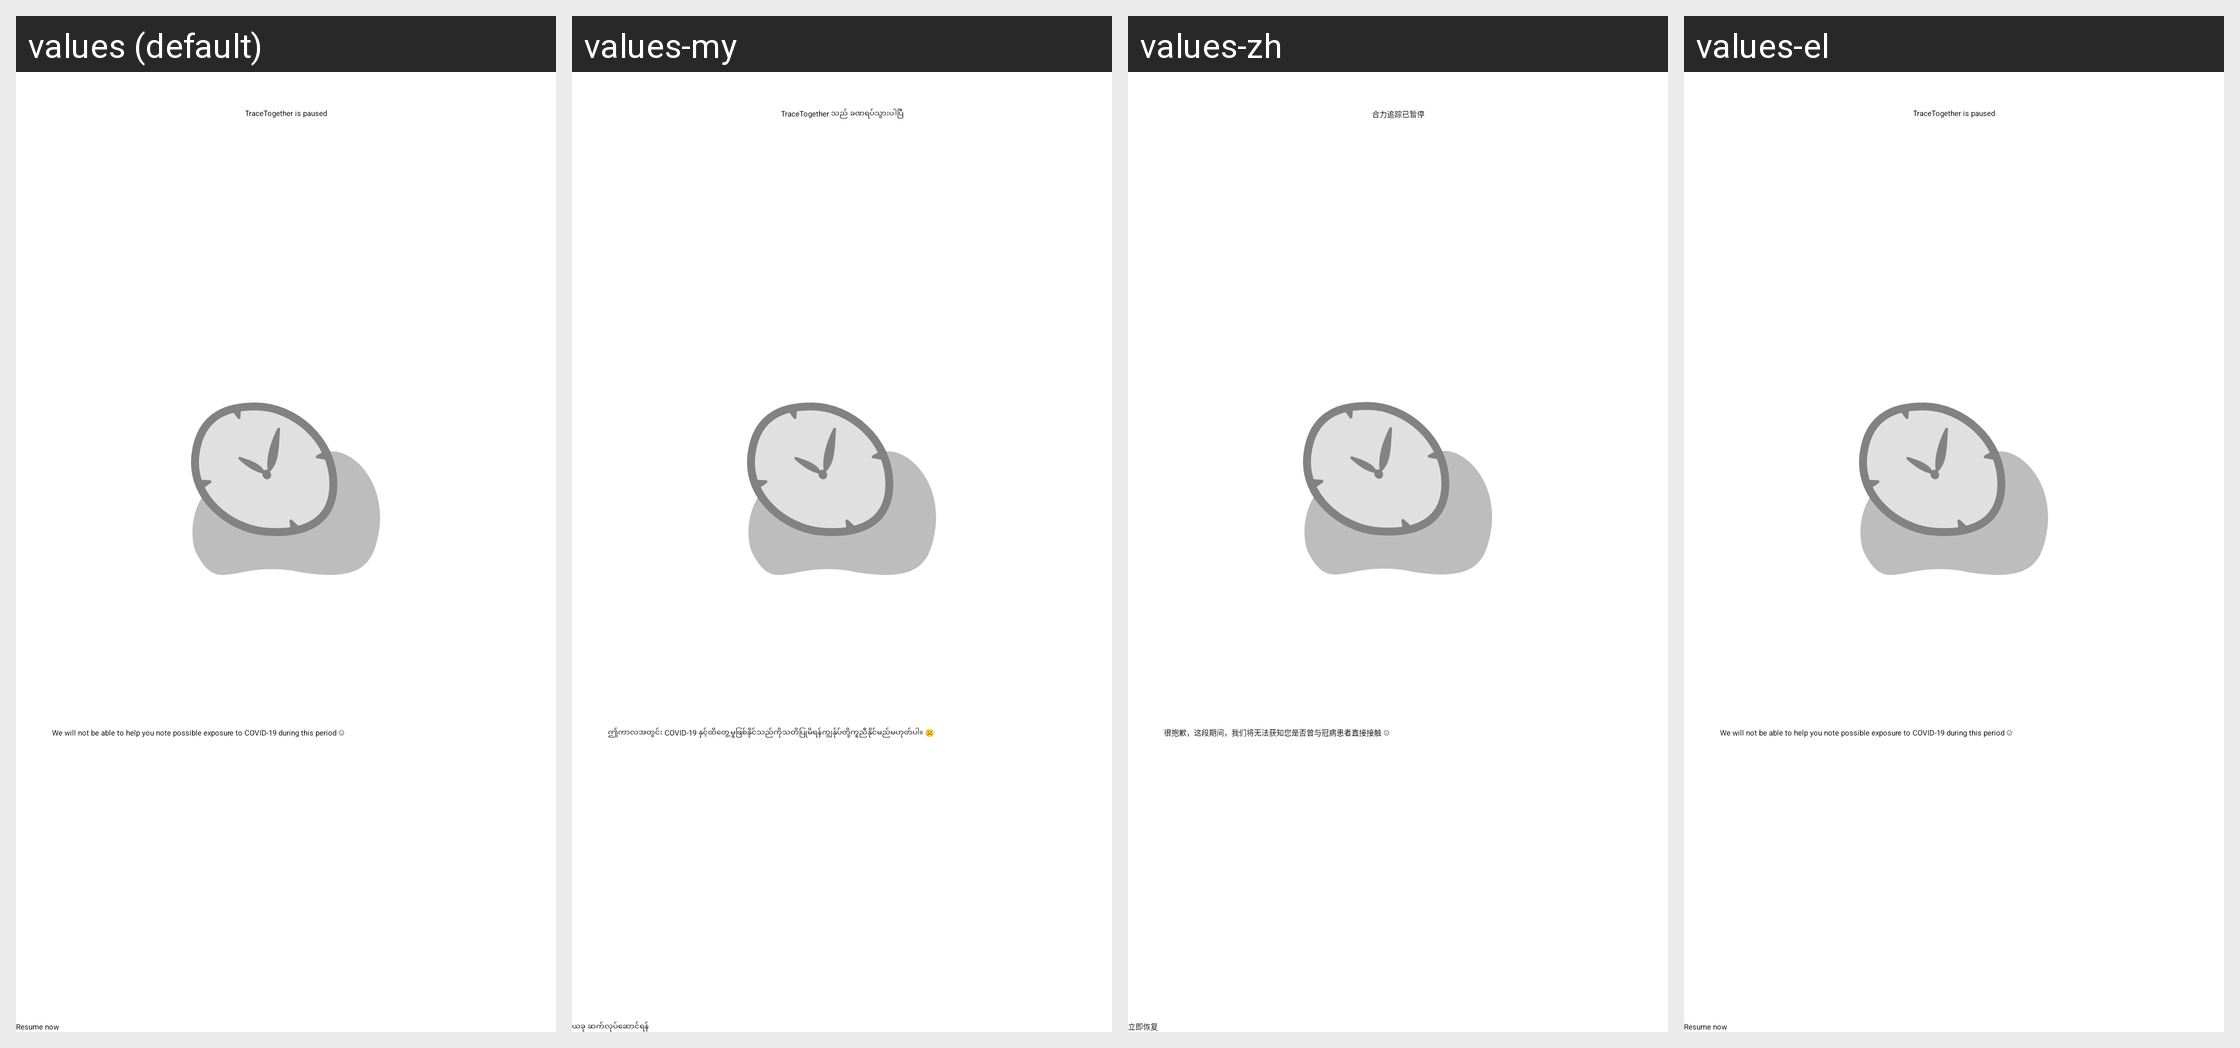

The Android screen above is rendered under several locales of the same app. Produce the string resources it draws, with the default and per-locale values.
Android screen res/layout/paused_overlay.xml rendered under 4 locales, left to right: values (default), values-my, values-zh, values-el. Device: Nexus 5 (rendered at 1080×1920; each locale shown at half size, 540×960, under a caption strip naming it); theme AppTheme.NoActionBar.
Other locales in the repository, not shown: values-af, values-am, values-ar, values-as, values-az, values-be, values-bg, values-bn, values-bs, values-ca, values-cs, values-da, values-de, values-en-rGB, values-es, values-es-rUS, values-et, values-eu, values-fa, values-fi, values-fil, values-fr, values-fr-rCA, values-gl, values-gu, values-hi, values-hr, values-hu, values-hy, values-in, values-is, values-it, values-iw, values-ja, values-ka, values-kk, values-km, values-kn, values-ko, values-ky, values-lo, values-lt, values-lv, values-mk, values-ml, values-mn, values-mr, values-ms, values-nb, values-ne, values-nl, values-or, values-pa, values-pl, values-pt, values-pt-rBR, values-pt-rPT, values-ro, values-ru, values-si, values-sk, values-sl, values-sq, values-sr, values-sv, values-sw, values-ta, values-te, values-th, values-tl, values-tr, values-uk, values-ur, values-uz, values-vi, values-zh-rCN, values-zh-rHK, values-zh-rTW, values-zu.
Strings drawn on this screen, with the default value and each locale's value (text and hints the layout hard-codes, and strings that could not be matched under every locale, appear in the picture but are not listed):

tracetogether_paused
  values: TraceTogether is paused
  values-my: TraceTogether သည် ခဏရပ်သွားပါပြီ
  values-zh: 合力追踪已暂停
  values-el: TraceTogether is paused  [not translated; the default value is used]

paused_text
  values: We will not be able to help you note possible exposure to COVID-19 during this period ☹
  values-my: ဤကာလအတွင်း COVID-19 နှင့်ထိတွေ့မှုဖြစ်နိုင်သည်ကိုသတိပြုမိရန်ကျွန်ုပ်တို့ကူညီနိုင်မည်မဟုတ်ပါ။ ☹️
  values-zh: 很抱歉，这段期间，我们将无法获知您是否曾与冠病患者直接接触 ☹
  values-el: We will not be able to help you note possible exposure to COVID-19 during this period ☹  [not translated; the default value is used]
